Run: headless pygame with SDL's dummy video driver; simulated clock (each Clock.tick advances the game by its frame time, no real sleeping); random seed 0; keys injected as events and as key.get_pressed() state; no mouse input.
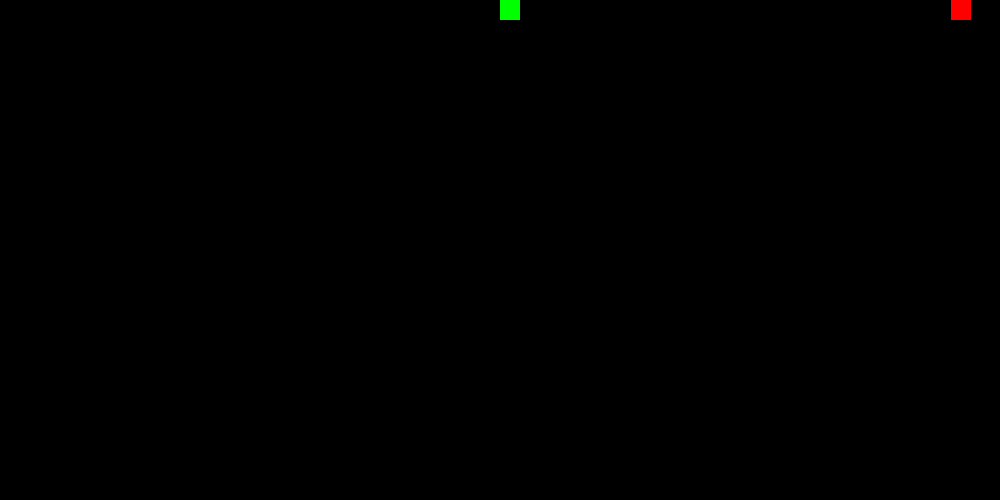
Frame 1 of 4 · flips 1–60 · no input
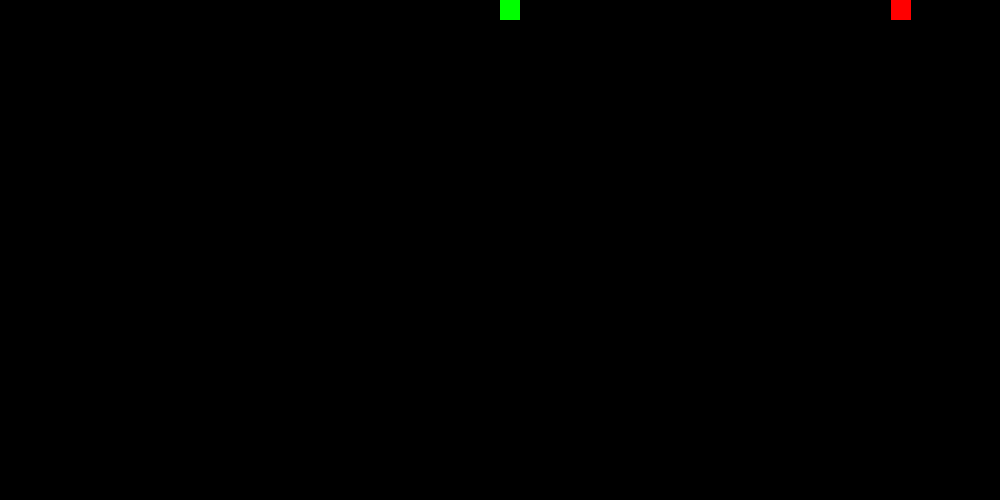
Frame 2 of 4 · flips 61–180 · tapped SPACE, RETURN · held RIGHT (→), D
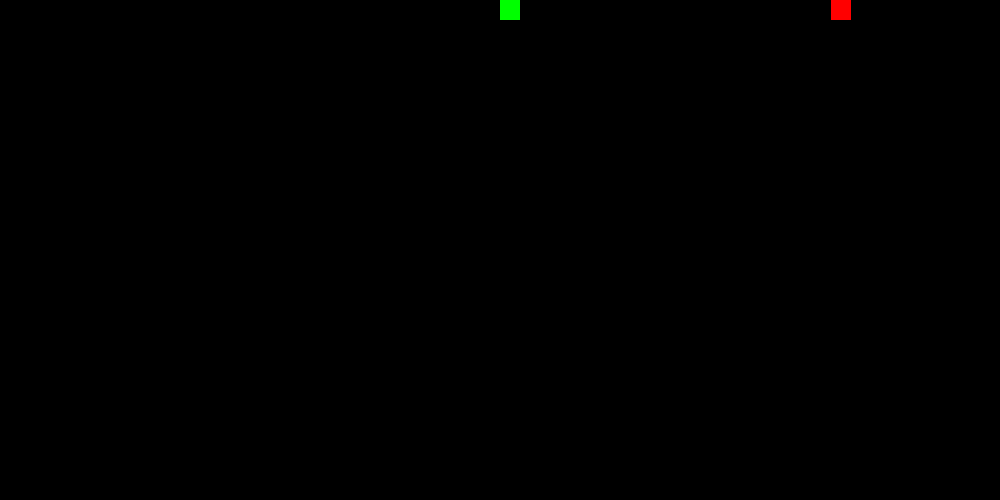
Frame 3 of 4 · flips 181–300 · held DOWN (↓), S
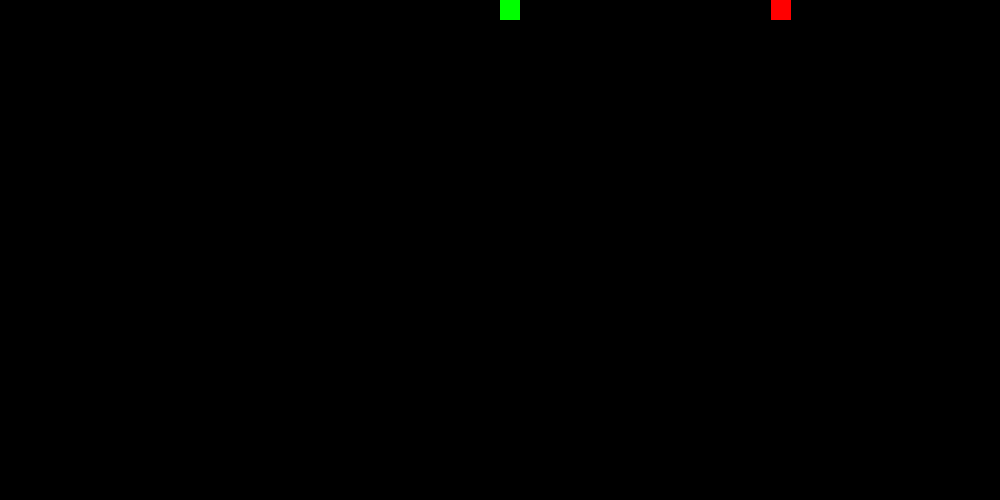
Frame 4 of 4 · flips 301–420 · held LEFT (←), A, UP (↑), W

The pygame program that drew these frames:

import pygame
import math


WIN_X = 1000
WIN_Y = 500

BLACK = (0, 0, 0)
WHITE = (255, 255, 255)
GREEN = (0, 255, 0)
RED = (255, 0, 0)
BLUE = (0, 0, 255)


win = pygame.display.set_mode((WIN_X, WIN_Y))
pygame.init()
pygame.display.set_caption("π collider")


def calc_velocities(v1, v2, m1, m2) -> tuple:
    """Returns the final velocities of two blocks after a perfectly elastic
    collision when their respective mass and initial velocities are given."""

    base = (((2 * (m1 * v1)) + v2 * (m2 - m1))/(m1 + m2))
    add = v2 - v1

    return add + base, base


class Block(pygame.sprite.Sprite):
    def __init__(self, x, y, velocity, mass, width, height):
        pygame.sprite.Sprite.__init__(self)
        self.x = x
        self.y = y
        self.velocity = velocity
        self.mass = mass
        self.width = width
        self.height = height
        self.image = pygame.Surface([width, height])
        self.rect = self.image.get_rect()

    def draw(self, window, color):
        pygame.draw.rect(window, color, (self.x, self.y, self.width, self.height))
        pygame.display.update()

    def move(self):
        self.x += self.velocity



def main():
    B1 = Block(x=(WIN_X / 2), y=0, velocity=0, mass=1, width=20, height=20)
    B2 = Block(x=WIN_X-20, y=0, velocity=-1, mass=100, width=20, height=20)
    run = True
    while run:
        pygame.time.delay(10)
        win.fill(BLACK)
        for event in pygame.event.get():
            if event.type == pygame.QUIT:
                run = False
        if B2.velocity > B1.velocity >= 0:
            run = False
        else:


            if math.ceil(B1.x + B1.width) == math.ceil(B2.x):
                B1.velocity, B2.velocity = calc_velocities(B1.velocity, B2.velocity, B1.mass, B2.mass)

            elif math.floor(B1.x) < 0:
                B1.velocity = -B1.velocity

            B1.draw(win, GREEN)
            B1.move()

            B2.draw(win, RED)
            B2.move()



    pygame.quit()



if __name__ == '__main__':
    main()
